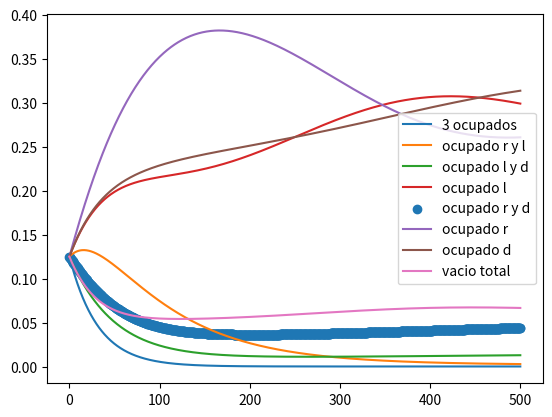
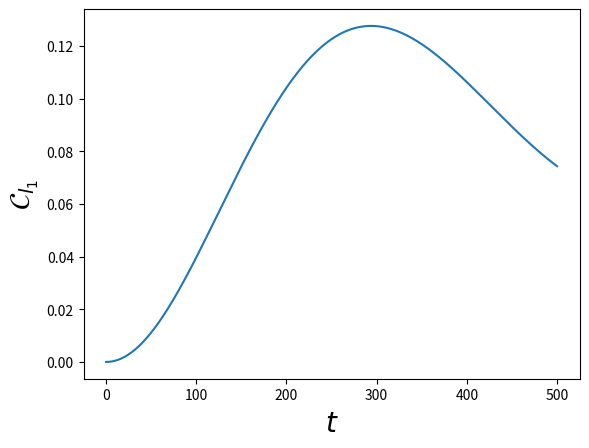
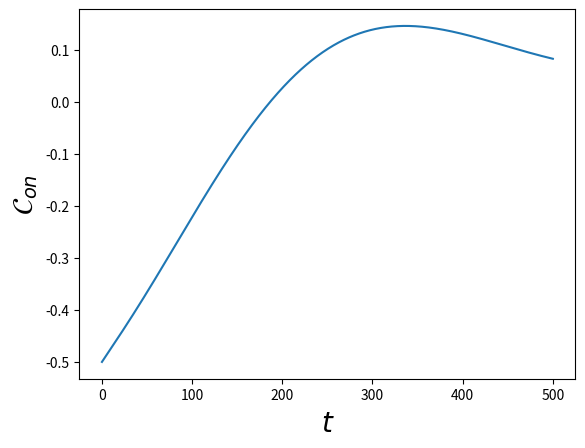
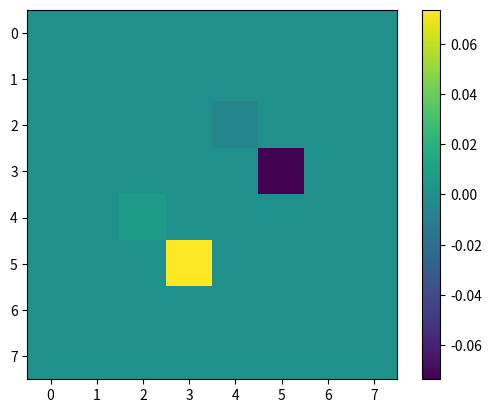

Python code for these plots, in order: (Note: this script raises an exception after producing the figures.)
import numpy as np
import matplotlib.pyplot as plt
from scipy.linalg import expm
from scipy.linalg import logm 
from scipy import integrate
import cmath
import os

def anticonmutador(A,B):
    return np.matmul(A,B) + np.matmul(B,A)

def fermi(E,mu,beta):
    return 1/(np.exp((E-mu)*beta) + 1)

def derivada(t,x):
    N = np.shape(t)[0]
    der = []
    ts = []
    for i in range(N-1):
        derivada = (x[i+1] - x[i] )/(t[i+1] - t[i])
        der.append(derivada)
        ts.append(t[i])

    return ts,der  

def quadrature(x1,y1):
    n = len(x1)-1
    total = 0
    for ns in range(n):
        total += (x1[ns+1] - x1[ns])*(y1[ns+1] + y1[ns])*(1/2)
    return total  

sigmax = np.array([[0,1],
                   [1,0]])

sigmay = np.array([[0,-1j],
                   [1j,0]])

iden = np.array([[1,0],
                 [0,1]])

sigmaz = np.array([[1,0],
                   [0,-1]])

sigmaup = (sigmax + 1j*sigmay)/2
sigmadown = (sigmax - 1j*sigmay)/2

auxdag = np.kron(sigmaz,sigmaup)
aux = np.kron(sigmaz,sigmadown)

auxd = np.kron(sigmaz,sigmaz)
#Jordan-Wigner
dldag = np.kron(sigmaup,np.eye(4))
dl = np.kron(sigmadown,np.eye(4))

drdag = np.kron(auxdag,np.eye(2))
dr = np.kron(aux,np.eye(2))

dddag = np.kron(auxd,sigmaup)
dd = np.kron(auxd,sigmadown)

tot = anticonmutador(dddag,dd)
totl = anticonmutador(dldag,dl)
totr = anticonmutador(drdag,dr)


nd = np.matmul(dddag,dd)
nl = np.matmul(dldag,dl)
nr = np.matmul(drdag,dr)


def Liouvillian( H,Ls, hbar = 1):
    d = len(H)
    superH = -1j/hbar * (np.kron(np.eye(d), H ) - np.kron(H.T,  np.eye(d))   )
    superL = sum( [np.kron(L.conjugate(),L) - 1/2 * (np.kron( np.eye(d), L.conjugate().T.dot(L)) +
                                                     np.kron( L.T.dot(L.conjugate()),np.eye(d) ))
                                                      for L in Ls ] )        
    return superH + superL

#operadores del disipador dL
def Dl(E,U,Uf,mul,betal,gammal,gammalU):
    d = len(nl)
    auxl1 = np.sqrt( fermi(E,mul,betal)*gammal )*np.matmul( np.matmul((np.eye(d)-nr),(np.eye(d)-nd)),dldag )
    auxl2 = np.sqrt( (1-fermi(E,mul,betal))*gammal )*np.matmul( np.matmul((np.eye(d)-nr),(np.eye(d)-nd)),dl)
    auxl3 = np.sqrt( fermi(E+U,mul,betal)*gammalU )*np.matmul( np.matmul((np.eye(d)-nr) ,nd),dldag )
    auxl4 = np.sqrt( (1-fermi(E+U,mul,betal))*gammalU )*np.matmul(np.matmul((np.eye(d)-nr) ,nd),dl)
    auxl5 = np.sqrt( fermi(E+Uf,mul,betal)*gammal )*np.matmul( np.matmul((np.eye(d)-nd) ,nr),dldag )
    auxl6 = np.sqrt( (1-fermi(E+Uf,mul,betal))*gammal )*np.matmul(np.matmul((np.eye(d)-nd) ,nr),dl)
    auxl7 = np.sqrt( fermi(E+U+Uf,mul,betal)*gammal )*np.matmul( np.matmul(nr,nd),dldag )
    auxl8 = np.sqrt( (1-fermi(E+U+Uf,mul,betal))*gammal )*np.matmul(np.matmul(nr,nd),dl)

    return [auxl1,auxl2,auxl3,auxl4,auxl5,auxl6,auxl7,auxl8]
#operadores del disipador dr
def Dr(E,U,Uf,mur,betar,gammar,gammarU):
    d = len(nr)
    auxr1 = np.sqrt( fermi(E,mur,betar)*gammar )*np.matmul( np.matmul((np.eye(d)-nl),(np.eye(d)-nd)),drdag )
    auxr2 = np.sqrt( (1-fermi(E,mur,betar))*gammar )*np.matmul( np.matmul((np.eye(d)-nl),(np.eye(d)-nd)),dr)
    auxr3 = np.sqrt( fermi(E+U,mur,betar)*gammarU )*np.matmul( np.matmul((np.eye(d)-nl) ,nd),drdag )
    auxr4 = np.sqrt( (1-fermi(E+U,mur,betar))*gammarU )*np.matmul(np.matmul((np.eye(d)-nl) ,nd),dr)
    auxr5 = np.sqrt( fermi(E+Uf,mur,betar)*gammar )*np.matmul( np.matmul((np.eye(d)-nd) ,nl),drdag )
    auxr6 = np.sqrt( (1-fermi(E+Uf,mur,betar))*gammar )*np.matmul(np.matmul((np.eye(d)-nd) ,nl),dr)
    auxr7 = np.sqrt( fermi(E+U+Uf,mur,betar)*gammar )*np.matmul( np.matmul( nl,nd),drdag )
    auxr8 = np.sqrt( (1-fermi(E+U+Uf,mur,betar))*gammar )*np.matmul(np.matmul(nl ,nd),dr)

    return [auxr1,auxr2,auxr3,auxr4,auxr5,auxr6,auxr7,auxr8]

#operadores del disipador dd
def Dd(E,U,mud,betad,gammad,gammadU):
    d = len(nr)
    auxd1 = np.sqrt( fermi(E,mud,betad)*gammad )*np.matmul( np.matmul((np.eye(d)-nl),(np.eye(d)-nr)),dddag )
    auxd2 = np.sqrt( (1-fermi(E,mud,betad))*gammad )*np.matmul( np.matmul((np.eye(d)-nl),(np.eye(d)-nr)),dd)
    auxd3 = np.sqrt( fermi(E+U,mud,betad)*gammadU )*np.matmul( np.matmul((np.eye(d)-nl) ,nr) + np.matmul((np.eye(d)-nr) ,nl) ,dddag )
    auxd4 = np.sqrt( (1-fermi(E+U,mud,betad))*gammadU )*np.matmul(np.matmul((np.eye(d)-nl) ,nr) + np.matmul((np.eye(d)-nr) ,nl),dd)
    auxd5 = np.sqrt( fermi(E+ (2*U),mud,betad)*gammadU )*np.matmul( np.matmul(nr ,nl),dddag )
    auxd6 = np.sqrt( (1-fermi(E+(2*U),mud,betad))*gammadU )*np.matmul(np.matmul(nr ,nl),dd)

    return [auxd1,auxd2,auxd3,auxd4,auxd5,auxd6]

def Dissipator(E,Ed,U,Uf,mul,mur,mud,betal,betar,betad,gammal,gammalU,gammar,gammarU,gammad,gammadU):
    DR = Dr(E,U,Uf,mur,betar,gammar,gammarU)
    DL = Dl(E,U,Uf,mul,betal,gammal,gammalU)
    DD = Dd(Ed,U,mud,betad,gammad,gammadU)

    tot = []
    for l in DL:
        tot.append(l)
    for r in DR:
        tot.append(r)
    for d in DD:
        tot.append(d)    

    return tot

#Funcion auxiliar para calcular los D_{i}\rho

def Dissipate(H,Ls, rho):
    d = len(H)
    superL = np.zeros((d,d) , dtype = np.complex_)
    for L in Ls:
        d = np.matmul( np.matmul( L,rho ),L.transpose().conjugate() )
        e = (1/2)*anticonmutador( np.matmul(L.transpose().conjugate(),L), rho )
        superL += d-e
        
    return superL

def Liouvillian( H,Ls, hbar = 1):
    d = len(H)
    superH = -1j/hbar * (np.kron(np.eye(d), H ) - np.kron(H.T,  np.eye(d))   )
    superL = sum( [np.kron(L.conjugate(),L) - 1/2 * (np.kron( np.eye(d), L.conjugate().T.dot(L)) +
                                                     np.kron( L.T.dot(L.conjugate()),np.eye(d) ))
                                                      for L in Ls ] )    
    return superH + superL

def Propagate(rho0,superop,t):
    d = len(rho0)
    propagator = expm (superop *t)
    vec_rho_t = propagator @ np.reshape(rho0,(d**2,1))
    return np.reshape( vec_rho_t, (d,d) )

def Hamiltonian(E,Ed,U,Uf,g):
    a1 = E*nl + E*nr + Ed*nd
    a2 = g*( np.matmul(dldag,dr) + np.matmul(drdag,dl) )
    a3 = U* (np.matmul(nl,nd) +  np.matmul(nr,nd) ) + Uf*np.matmul(nl,nr) 
    return a1+a2+a3

def Htd(E,Ed,U,Uf):
    Htdl = E*nl + E*nr + Ed*nd + U*(np.matmul(nr,nd) + np.matmul(nl,nd)) + Uf*np.matmul(nr,nl) 
    return Htdl

def logaux(x):
    a= 0
    if (abs(x)> 0.000001):
       a += np.log(x)

    return a    

def arctanaux(x,y):

    if (abs(y)<1E-7):
        return np.pi/2
    
    else:
        return np.arctan(x/y)

def Logaritm(rho):
    po,p1,p2,p3 = rho[0,0],rho[1,1],rho[2,2],rho[3,3]
    p4,p5,p6,p7 = rho[4,4],rho[5,5], rho[6,6], rho[7,7]
    bet,alp = rho[2,4],rho[3,5]   

    p00,p11,p66,p77 = np.log(po),np.log(p1),np.log(p6),np.log(p7)
    lamb1p = (p2+p3)/2 + (np.sqrt( (p2-p3)**2 + 4*(abs(alp)**2) ))/2
    lamb1m = (p2+p3)/2 - (np.sqrt( (p2-p3)**2 + 4*(abs(alp)**2) ))/2
    delt1 = (p2-p3)/2 
    lamb0p = (p4+p5)/2 + (np.sqrt( (p4-p5)**2 + 4*(abs(bet)**2) ))/2
    lamb0m = (p4+p5)/2 - (np.sqrt( (p4-p5)**2 + 4*(abs(bet)**2) ))/2
    delt0 = (p4-p5)/2
    #if (abs(delt)< 1E-10):
     #   th = np.pi/2
    #else:    
    th1=arctanaux(abs(alp)/delt1)
    fase1 = cmath.phase(alp)
    fase = np.exp(1j*fase1)
    th0=arctanaux(abs(bet)/delt0)
    fase0 = cmath.phase(bet)
    fase00 = np.exp(1j*fase0)
    #if (abs(alp) > 0 ):
     #   fase += alp/abs(alp)
    alp1 = (np.cos(th1/2)**2)*np.log(lamb1p) + (np.sin(th1/2)**2)*np.log(lamb1m)
    bet1 = (np.sin(th1/2)**2)*np.log(lamb1p) + (np.cos(th1/2)**2)*np.log(lamb1m)   
    c1 =  np.cos(th1/2)*np.sin(th1/2)*(fase)*(np.log(lamb1p) - np.log(lamb1m) )
    
    alp0 = (np.cos(th0/2)**2)*np.log(lamb0p) + (np.sin(th0/2)**2)*np.log(lamb0m)
    bet0 = (np.sin(th0/2)**2)*np.log(lamb0p) + (np.cos(th0/2)**2)*np.log(lamb0m)   
    c0 =  np.cos(th0/2)*np.sin(th0/2)*(fase00)*(np.log(lamb0p) - np.log(lamb0m) )

    matrix = np.zeros((8,8), dtype = np.complex_)
    matrix[0,0],matrix[1,1],matrix[6,6],matrix[7,7] = p00,p11,p66,p77
    matrix[2,2],matrix[3,3],matrix[4,4],matrix[5,5] = alp1,bet1,alp0,bet0
    matrix[2,4],matrix[4,2] = c1,c1.conj()
    matrix[3,5],matrix[5,3] = c0,c0.conj()

    return matrix 
    
def currents(Htd,mul,mur,mud,Ll,Lr,Ld,superop,rho0,t):
    Nop = nl + nr + nd
    rhof = Propagate(rho0,superop,t)
    cohe = abs(rhof[5,3]) + abs(rhof[4,2]) 
    cohesum = abs(rhof[5,3] + rhof[4,2])
    PD = rhof[0,0].real + rhof[1,1].real 
    P0 = rhof[7,7].real + rhof[6,6].real 
    concurrencef = 2*cohesum - 2*np.sqrt(P0*PD)
    concf = 0
    if (concurrencef > 0):
        concf += concurrencef
    else: 
        concf = 0
    Dl = Dissipate(Htd,Ll,rhof)
    Dr = Dissipate(Htd,Lr,rhof)
    Dd = Dissipate(Htd,Ld,rhof)

    Qopl = (Htd - mul*Nop)
    Qopr = (Htd - mur*Nop)
    Qopd = (Htd - mud*Nop)

    aux = logm(rhof)
    Ql = np.trace( np.matmul( Dl,Qopl  ) )
    Qr = np.trace( np.matmul( Dr,Qopr  ) )
    Qd = np.trace( np.matmul( Dd,Qopd  ) )

    Sl = -np.trace( np.matmul(Dl,aux) )
    Sr = -np.trace( np.matmul(Dr,aux) )
    Sd = -np.trace( np.matmul(Dd,aux) )

    El = np.trace( np.matmul( Dl,Htd  ) )
    Er = np.trace( np.matmul( Dr,Htd  ) )
    Ed = np.trace( np.matmul(Dd,Htd))

    Wl = mul*np.trace(np.matmul( Dl, Nop ))
    Wr = mur*np.trace(np.matmul( Dr, Nop ))
    Wd = mud*np.trace(np.matmul( Dd, Nop ))

    Nl = np.trace( np.matmul(Dl,Nop ) )
    Nr = np.trace(np.matmul(Dr,Nop ))
    Nd = np.trace(np.matmul( Dd,Nop ))
    return Ql.real, Qr.real, Qd.real, Sl.real, Sr.real,Sd.real, El.real, Er.real, Ed.real, Wl.real,Wr.real,Wd.real,cohe,concf,Nl.real,Nr.real,Nd.real


E = 0
Ed = 0.
U0 = 40.
Uf = 500
g0 = 5/1000

eV = 6.5
mul1 = eV/2
mur1 = -eV/2
mud1 = 2*eV

#betar,betad,betal = 1/50,1/20,1/50
#comportamiento raro
#betar,betad,betal = 1/10,1/5,1/10
#demonio
#betar,betad,betal = 1/100,5/10,1/100
#refrigerador 
#betar,betad,betal = 1/10,20,1/10
#strasberg
#betar,betad,betal = 1/100,10,1/100
#transport
betar,betad,betal = 1/100,1/2,1/100

gr,grU = (1/100)*(1/6), 1/100
gl,glU = 1/100, (1/100)*(1/6)
gd,gdU = 1/50,1/50 
#gr,grU = (1/100), 1/100
#gl,glU = 1/100, (1/100)
#gd,gdU = 1/100,1/100 
#al crecer gd,gdu mayor a las gls y grs
# se aumenta el rango de eV en el que hay rompimiento aparente 
#segunda ley
#al disminuir gd,gdu se disminuye el rango de eV

#
#gr,gd,gl = 1/100,1/300,1/100
#gr,gd,gl = 1/100,0,1/100

Ll = Dl(E,U0,Uf,mul1,betal,gl,glU)
Lr = Dr(E,U0,Uf,mur1,betar,gr,grU)
Ld = Dd(Ed,U0,mud1,betad,gd,gdU)



Ls = Dissipator(E,Ed,U0,Uf,mul1,mur1,mud1,betal,betar,betad,gl,glU,gr,grU,gd,gdU)
H = Hamiltonian(E,Ed,U0,Uf,g0)

superop = Liouvillian(H,Ls)

#revisar la base
#|1,1,1>,|1,1,0>,|1,0,1>,|1,0,0>,|0,1,1>,|0,1,0>,|0,0,1>,|0,0,0>
alp,alp2,alp3,alp4,alp5 = 0.,0.,0.0,0.0,0.
a,b,c,d = 1j*alp,1j*alp2,1j*alp3,1j*alp4

rho0 = np.array([[1/8,0,0,0,0,0,0,0],
                 [0,1/8,a,0,d,0,0,0],
                 [0,-a,1/8,0,0,0,0,0],
                 [0,0,0,1/8,0,0,b,0],
                 [0,-d,0,0,1/8,0,0,0],
                 [0,0,0,0,0,1/8,c,0],
                 [0,0,0,-b,0,-c,1/8,0],
                 [0,0,0,0,0,0,0,1/8]])

rho1 = np.array([[0,0,0,0,0,0,0,0],
                 [0,1/4,0,0,0,0,0,0],
                 [0,0,0,0,0,0,0,0],
                 [0,0,0,1/4,0,0,0,0],
                 [0,0,0,0,0,0,0,0],
                 [0,0,0,0,0,1/4,0,0],
                 [0,0,0,0,0,0,0,0],
                 [0,0,0,0,0,0,0,1/4]])



times = np.linspace(0,500,1000)
Probnt1 = []
Probnt2 = []
Probnt3 = []
Probnt4 = []
Probnt5 = []
Probnt6 = []
Probnt7 = []
Probnt8 = []
traza = []
cohe = []
concu = []
for ts in times:
    cal1 = Propagate(rho0,superop,ts)
    auxp = np.matmul(dldag,dr)
    alp = np.trace( np.matmul(auxp,cal1) )
    tot = np.trace(cal1)
    
    traza.append(tot)
    Probnt1.append(cal1[0,0].real )
    Probnt2.append(cal1[1,1].real )
    Probnt3.append(cal1[2,2].real )
    Probnt4.append(cal1[3,3].real )
    Probnt5.append(cal1[4,4].real )
    Probnt6.append(cal1[5,5].real )
    Probnt7.append(cal1[6,6].real ) 
    Probnt8.append(cal1[7,7].real ) 
    cohe.append(abs(cal1[5,3]) + abs(cal1[4,2]) )
    cohesum = abs(cal1[5,3] + cal1[4,2])
    PD = cal1[0,0].real + cal1[1,1].real 
    P0 = cal1[7,7].real + cal1[6,6].real 
    concurrence = 2*cohesum - 2*np.sqrt(P0*PD) 
    concu.append(concurrence)
    #cal2 = DistR(H,Ls,Lr,Ll,rho0,ts,-2)
    #Probnt2.append(cal2.real)

plt.plot(times,Probnt1,label = "3 ocupados")
plt.plot(times,Probnt2, label = "ocupado r y l")
plt.plot(times,Probnt3, label = "ocupado l y d")
plt.plot(times,Probnt4, label = "ocupado l")
plt.scatter(times,Probnt5, label = "ocupado r y d")
plt.plot(times,Probnt6, label = "ocupado r")
plt.plot(times,Probnt7, label = "ocupado d")
plt.plot(times,Probnt8, label = "vacio total")
plt.legend()
plt.show()


plt.plot(times,cohe)
plt.xlabel(r'$t$', fontsize = 20)
plt.ylabel(r'$\mathcal{C}_{l_{1}}$', fontsize = 20)
plt.show()
#plt.scatter(times,Probnt2,label = "Baño_d")
plt.plot(times,concu)
plt.xlabel(r'$t$', fontsize = 20)
plt.ylabel(r'$\mathcal{C}_{on}$', fontsize = 20)
plt.show()

values =  Propagate(rho0,superop,3000)

plt.imshow(values.imag)
plt.colorbar()
plt.show()
    
Ufs = np.linspace(7,40,100)
Us = np.linspace(1,6,50)
Num = 200
eVs = np.linspace(0,1000,Num)
Ql = []
Qr = []
Qd = []
Sls = []
Srs = []
Sds = []
Slr = []
Isl = []
Id = []
Els = []
Ers = []
Eds = []
Erl = []
Qlr = []
Wl = []
Wr = []
Wd = []
Wt = []
Flr = []
Tisl = []
cohes = []
Wdf = []
Qdf = []
Tid = []
Fd = []
Ilf = []
Irf = []
Nls = []
Nrs = []
Nds = []
cohev = []
concv = []
for ev in eVs:
    mud0 = 2
    U00 = 40 #10
    #mud0 = 1-U00/2
    #Con Ed0 = mud0 -U00/2,E0=4 hay flujo de energia pero un orden menor al de
    #flujo de informacion
    #Ed0 = 1
    Ed0 = mud0 -U00/2
    Uf0 = 500 #50
    #Probar condicion (U00/E0)<<1,Strasberg
    E0 = 4
    Ls0 = Dissipator(E0,Ed0,U00,Uf0,ev/2,-ev/2,mud0,betal,betar,betad,gl,glU,gr,grU,gd,gdU)
    H0 = Hamiltonian(E0,Ed0,U00,Uf0,g0)
    superop0 = Liouvillian(H0,Ls0)
    Ll0 = Dl(E0,U00,Uf0,ev/2,betal,gl,glU)
    Lr0 = Dr(E0,U00,Uf0,-ev/2,betar,gr,grU)
    Ld0 = Dd(Ed0,U00,mud0,betad,gd,gdU)
    Htd0 =  Htd(E0,Ed0,U00,Uf0)
    rhof = Propagate(rho0,superop,40000)
    Ql0,Qr0,Qd0,Sl0,Sr0,Sd0,El0,Er0,Ed0,Wl0,Wr0,Wd0,cohe0,concu0,Nl0,Nr0,Nd0 = currents(Htd0,ev/2,-ev/2,mud0,Ll0,Lr0,Ld0,superop0,rho0,40000)
    Ql.append(Ql0)
    Qr.append(Qr0)
    Qd.append(Qd0)
    #cohev.append(abs(rhof[5,3]) + abs(rhof[4,2]) )
    concv.append(concu0)    
    sigmal = Sl0 - betal*Ql0
    sigmar = Sr0 - betar*Qr0
    Sls.append(Sl0 - betal*Ql0)
    Srs.append(Sr0 - betar*Qr0)
    Sds.append(Sd0 - betad*Qd0)
    Slr.append( sigmal + sigmar )
    Isl0 = -Sl0 - Sr0
    Id0 = -Sd0
    Il0 = -Sl0
    Ir0 = -Sr0
    Isl.append(Isl0)
    Id.append(-Sd0)
    Els.append(El0)
    Ers.append(Er0)
    Eds.append(Ed0)
    Erl.append(El0 + Er0 )
    Qlr.append(Ql0+Qr0 )
    Flr.append(El0 + Er0 + (1/betal)*Isl0 )
    Tisl.append((1/betal)*Isl0  )
    Wt.append(Wl0 + Wr0 )
    Wdf.append(Wd0)
    Qdf.append(Qd0)
    Fd.append(Ed0 + (1/betad)*Id0 )
    Tid.append((1/betad)*Id0  )
    cohes.append(cohe0)
    Ilf.append(-Sl0)
    Irf.append(-Sr0) 
    Nls.append(Nl0)
    Nrs.append(Nr0)
    Nds.append(Nd0)


plt.plot(eVs,Ql,label = r'$\dot{Q}_{L}$')
plt.plot(eVs,Qr, label = r'$\dot{Q}_{R}$') 
plt.plot(eVs,Qd,label = r'$\dot{Q}_{d}$')
plt.plot(eVs,Nls,label = r'$\dot{N}_{L}$')
plt.plot(eVs,Nrs, label = r'$\dot{N}_{R}$') 
plt.plot(eVs,Nds,label = r'$\dot{N}_{d}$')
#plt.xscale("log")
plt.xlabel(r'$eV$',fontsize = 20)
plt.ylabel("Heat current",fontsize = 20)
plt.legend()
plt.show()   

plt.plot(eVs,Nls,label = r'$\dot{N}_{L}$', color = 'b')
plt.plot(eVs,Nrs, label = r'$\dot{N}_{R}$', color = 'r') 
plt.plot(eVs,Nds,label = r'$\dot{N}_{d}$', color = 'k')
#plt.xscale("log")
plt.xlabel(r'$eV$',fontsize = 20)
#plt.ylim(-0.0018, 0.0018) 
#plt.legend(loc='upper left')  
#plt.ylabel("Particle current",fontsize = 20)
plt.legend()
plt.show()  

plt.plot(eVs,Qlr, label = r'$\dot{Q}_{rl}$', color = 'b')
plt.plot(eVs,Qd,label = r'$\dot{Q}_{d}$', color = 'r')
plt.legend()
#plt.xscale("log")
plt.show()


plt.plot(eVs,Qd,label = r'$\dot{Q}_{d}$', color = 'b')
plt.plot(eVs,Id, label = r'$\dot{I}_{d}$', color = 'r')
plt.plot(eVs,Sds,label = r'$\dot{\sigma}_{d}$', color = 'k')
#plt.xscale("log")
plt.xlabel(r'$eV$',fontsize = 20)
plt.ylabel("Heat current",fontsize = 20)
plt.legend()
plt.show()   

plt.plot(eVs,Sls,label = r'$\dot{\sigma}_{L}$', color = 'b')
plt.plot(eVs,Srs, label = r'$\dot{\sigma}_{R}$', color = 'r') 
plt.plot(eVs,Sds,label = r'$\dot{\sigma}_{d}$', color = 'k')
plt.xlabel(r'$eV$',fontsize = 20)
plt.ylabel("Entropy production",fontsize = 20)
plt.legend()
plt.show()   

plt.plot(eVs,Slr)
plt.ylabel(r'$\dot{\sigma}_{LR}$',fontsize = 20, color = 'r')
plt.xlabel(r'eV', fontsize = 20)
plt.show()


plt.plot(eVs,Isl, label = r'$\dot{I}_{LR}$', color = 'b')
#plt.plot(eVs,Coher, label = r'$\mathcal{I}_{cohel}$')
#plt.plot(eVs,Cohel, label = r'$\mathcal{I}_{coher}$')
#plt.plot(eVs,Classl, label = r'$\mathcal{I}_{classL}$')
#plt.plot(eVs,Classr, label = r'$\mathcal{I}_{classR}$')
#plt.plot(eVs,cohesum, label = r'$\mathcal{I}_{coheLR}$')
#plt.plot(eVs, sumtot, linestyle='--', color='blue')
plt.plot(eVs,Id, label = r'$\dot{I}_{d}$', color = 'r')
plt.xlabel(r'$eV$',fontsize = 20)
plt.xscale("log")
plt.legend()
plt.show()


plt.plot(eVs,Ers, label = r'$\dot{E}_{R}$', color = 'b')
plt.plot(eVs,Els, label = r'$\dot{E}_{L}$', color = 'r')
plt.plot(eVs,Eds, label = r'$\dot{E}_{d}$', color = 'k')
plt.xlabel(r'$eV$',fontsize = 20)
#plt.xscale("log")
plt.legend()
plt.show()

plt.plot(eVs,Erl, label = r'$\dot{E}_{rl}$')
plt.xlabel(r'$eV$',fontsize = 20)
plt.plot(eVs,Qlr, label = r'$\dot{Q}_{rl}$')
plt.legend()
#plt.xscale("log")
plt.show()


plt.plot(eVs,Erl, label = r'$\dot{E}_{rl}$', color = 'b')
plt.plot(eVs,Isl, label = r'$\dot{I}_{rl}$', color = 'r')
plt.plot(eVs,Flr, label = r'$\dot{\mathcal{F}}_{rl}$', color = 'k')
plt.plot(eVs,Tisl,label = r'$T\dot{I}_{rl}$', color = 'c')
plt.plot(eVs,Wt,label = r'$\dot{W}_{LR}$', color = 'm')
plt.plot(eVs,Qlr,marker = 'D',linestyle='-',label = r'$\dot{Q}_{LR}$')
plt.xlabel(r'$eV$',fontsize = 20)
plt.legend()
#plt.xscale("log")
plt.show()

plt.plot(eVs,Eds, label = r'$\dot{E}_{d}$', color = 'b')
plt.plot(eVs,Isl, label = r'$\dot{I}_{rl}$', color = 'r')
plt.plot(eVs,Fd, label = r'$\dot{\mathcal{F}}_{d}$', color = 'k')
plt.plot(eVs,Tid,label = r'$T\dot{I}_{d}$', color = 'c')
plt.plot(eVs,Wdf,label = r'$\dot{W}_{d}$', color = 'm')
plt.plot(eVs,Qdf,marker = 'D',linestyle='-',label = r'$\dot{Q}_{d}$')
plt.xlabel(r'$eV$',fontsize = 20)
plt.legend()
#plt.xscale("log")
plt.show()


plt.plot(eVs,cohes, label = r'$\mathcal{C}_{l_{1}}$', color = 'b')
#plt.plot(eVs,Isl, label = r'$\dot{I}_{rl}$')
#plt.plot(eVs,Coher, label = r'$\mathcal{I}_{cohel}$')
#plt.plot(eVs,Cohel, label = r'$\mathcal{I}_{coher}$')
plt.xlabel(r'$eV$',fontsize = 20)
plt.legend(fontsize=16) 
#plt.xscale("log")
plt.show()

#ojo aqui, bajo eV=200, los puntos L y R parecen estar siendo medidos
#mientras que al superar esa vara L empieza a medir 
plt.plot(eVs,Id, label = r'$I_{d}$', color = 'b')
plt.plot(eVs,Ilf, label = r'$\dot{I}_{l}$', color = 'r')
plt.plot(eVs,Irf, label = r'$\dot{I}_{r}$', color = 'k')
plt.xlabel(r'$eV$',fontsize = 20)
plt.legend()
#plt.xscale("log")
plt.show()

plt.plot(eVs,cohes,label = r'$\mathcal{C}_{l_{1}}$', color = 'b')
plt.plot(eVs,concv, label = r'$\mathcal{C}_{on}$', color = 'r')  
plt.xlabel(r'$eV$',fontsize = 20)   
plt.legend()
plt.show()


archivo = open("lindbladgamU","w")
decimal_places = 7
total_width = 8
format_str = f"{{:.{decimal_places}f}}" 
#format_str = f"{{:{total_width}.{decimal_places}f}}"
for i in range(Num):
    archivo.write( format_str.format(eVs[i])) #guarda el grado del nodo
    #archivo.write(str(xs[i])) 
    archivo.write(" ") 
    #archivo.write(str(ys[i]))
    archivo.write( format_str.format(Nls[i]))
    archivo.write(" ") 
    #archivo.write(str(ys[i]))
    archivo.write( format_str.format(Id[i]))
    archivo.write("\n")
